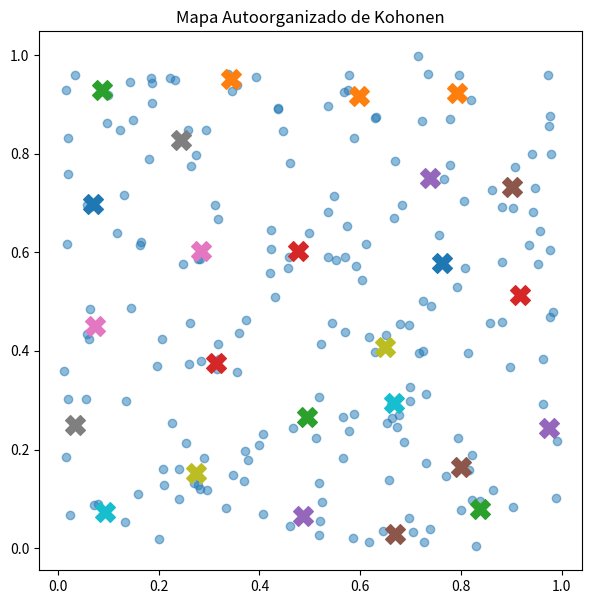

The script that saved this image:
# =========================
# IMPORTAR LIBRERÍAS
# =========================

import numpy as np
import matplotlib.pyplot as plt


# =========================
# GENERAR DATOS
# =========================

np.random.seed(0)

datos = np.random.rand(200, 2)


# =========================
# PARÁMETROS SOM
# =========================

tam_mapa = 5

learning_rate = 0.5

epocas = 100


# =========================
# INICIALIZAR PESOS
# =========================

pesos = np.random.rand(
    tam_mapa,
    tam_mapa,
    2
)


# =========================
# ENTRENAMIENTO
# =========================

for epoca in range(epocas):

    for x in datos:

        # =====================
        # BUSCAR GANADOR
        # =====================

        distancias = np.linalg.norm(
            pesos - x,
            axis=2
        )

        ganador = np.unravel_index(
            np.argmin(distancias),
            distancias.shape
        )

        # =====================
        # ACTUALIZAR PESOS
        # =====================

        i, j = ganador

        pesos[i, j] += learning_rate * (x - pesos[i, j])


# =========================
# GRAFICAR RESULTADOS
# =========================

plt.figure(figsize=(7,7))

# Datos originales
plt.scatter(
    datos[:,0],
    datos[:,1],
    alpha=0.5
)

# Neuronas SOM
for i in range(tam_mapa):
    for j in range(tam_mapa):

        plt.scatter(
            pesos[i,j,0],
            pesos[i,j,1],
            marker='X',
            s=200
        )

plt.title("Mapa Autoorganizado de Kohonen")

plt.show()
